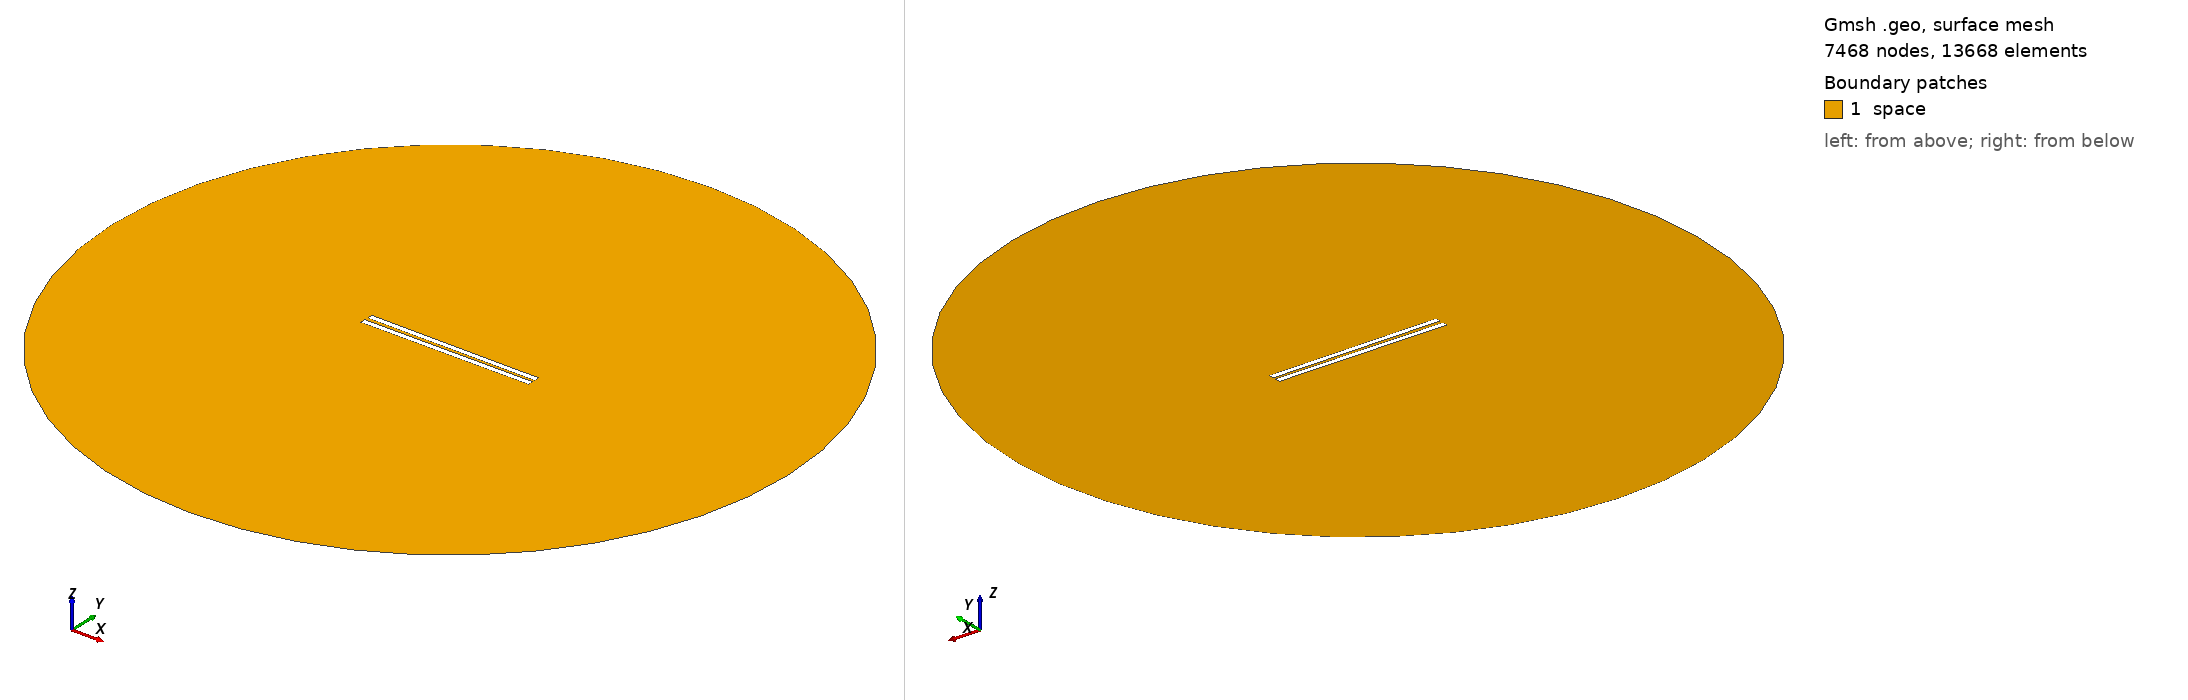

Gmsh geometry script, surface-meshed: 7468 nodes, 13668 surface elements. Boundary patches (legend numbers): 1 space. Left view from above one corner, right view from below the opposite corner. Legend entries are the model's physical surfaces. The drawing asked Gmsh for element sizes between 1% and 20% of the model's largest extent; the script's own settings can give other sizes.

=== 537.geo (drawn) ===
// Set the geometry kernel
SetFactory("OpenCASCADE");

//---------------------------------------
// Rectangles
//---------------------------------------

// Rectangle 1 (top)
Point(1) = {-49.62222222222222, 0.9166666666666666, 0, 1.0};
Point(2) = {49.62222222222222, 0.9166666666666666, 0, 1.0};
Point(3) = {49.62222222222222, 4.161111111111111, 0, 1.0};
Point(4) = {-49.62222222222222, 4.161111111111111, 0, 1.0};

Line(1) = {1, 2};
Line(2) = {2, 3};
Line(3) = {3, 4};
Line(4) = {4, 1};

Line Loop(1) = {1, 2, 3, 4};
Plane Surface(1) = {1};

Rotate { {0, 0, 1}, {0,  0.9166666666666666,  0}, -0.006 } {
  Surface{1};
}

// Rectangle 2 (bottom)
Point(5) = {-49.62222222222222, -0.9166666666666666, 0, 1.0};
Point(6) = {49.62222222222222, -0.9166666666666666, 0, 1.0};
Point(7) = {49.62222222222222, -4.161111111111111, 0, 1.0};
Point(8) = {-49.62222222222222, -4.161111111111111, 0, 1.0};

Line(5) = {5, 6};
Line(6) = {6, 7};
Line(7) = {7, 8};
Line(8) = {8, 5};

Line Loop(2) = {5, 6, 7, 8};
Plane Surface(2) = {2}; 


//---------------------------------------
// Circle
//---------------------------------------

// Define points
Point(9) = {0, 0, 0};        // Center
Point(10) = {200, 0, 0};     // Start point
Point(11) = {0, 200, 0};     // 90 degrees
Point(12) = {-200, 0, 0};    // 180 degrees
Point(13) = {0, -200, 0};    // 270 degrees

// Define circle arcs (each needs start, center, end)
Circle(9) = {10, 9, 11};
Circle(10) = {11, 9, 12};
Circle(11) = {12, 9, 13};
Circle(12) = {13, 9, 10};

// Define curve loop and surface if needed
Curve Loop(3) = {9, 10, 11, 12};
Surface(3) = {3};

//---------------------------------------
// Define Physical Groups
//---------------------------------------                

//--- Physical Curves
// Physical groups for boundaries
Physical Line("force_segment", 10) = {1};
Physical Line("upper_plate", 11) = {2, 3, 4};
Physical Line("lower_plate", 12) = {5, 6, 7, 8};
Physical Line("boundary", 20) = {9, 10, 11, 12};

// Subtract Rectangles from Circle
BooleanDifference{ Surface{3}; Delete; }{ Surface{1}; Surface{2}; Delete; }
//--- Physical Surfaces
Physical Surface("space", 30) = {3};


//---------------------------------------
// Fine mesh near the plates
//--------------------------------------- 

// Define a distance field for mesh refinement
Field[1] = Distance;
Field[1].CurvesList = {1, 2, 3, 4, 5, 6, 7, 8};  // Rectangle curves
Field[1].NumPointsPerCurve = 200;

c = 0.3;
// Define threshold field to control mesh size based on distance to attractor
Field[2] = Threshold;
Field[2].IField = 1;
Field[2].LcMin = c; // Minimum element size near the attractor
Field[2].LcMax = 100*c;  // Maximum element size away from the attractor
Field[2].DistMin = 0.01;
Field[2].DistMax = 40;

Background Field = 2;

//---------------------------------------
// 6. Generate the Mesh
//---------------------------------------
Mesh 2;  // 2D mesh generation
